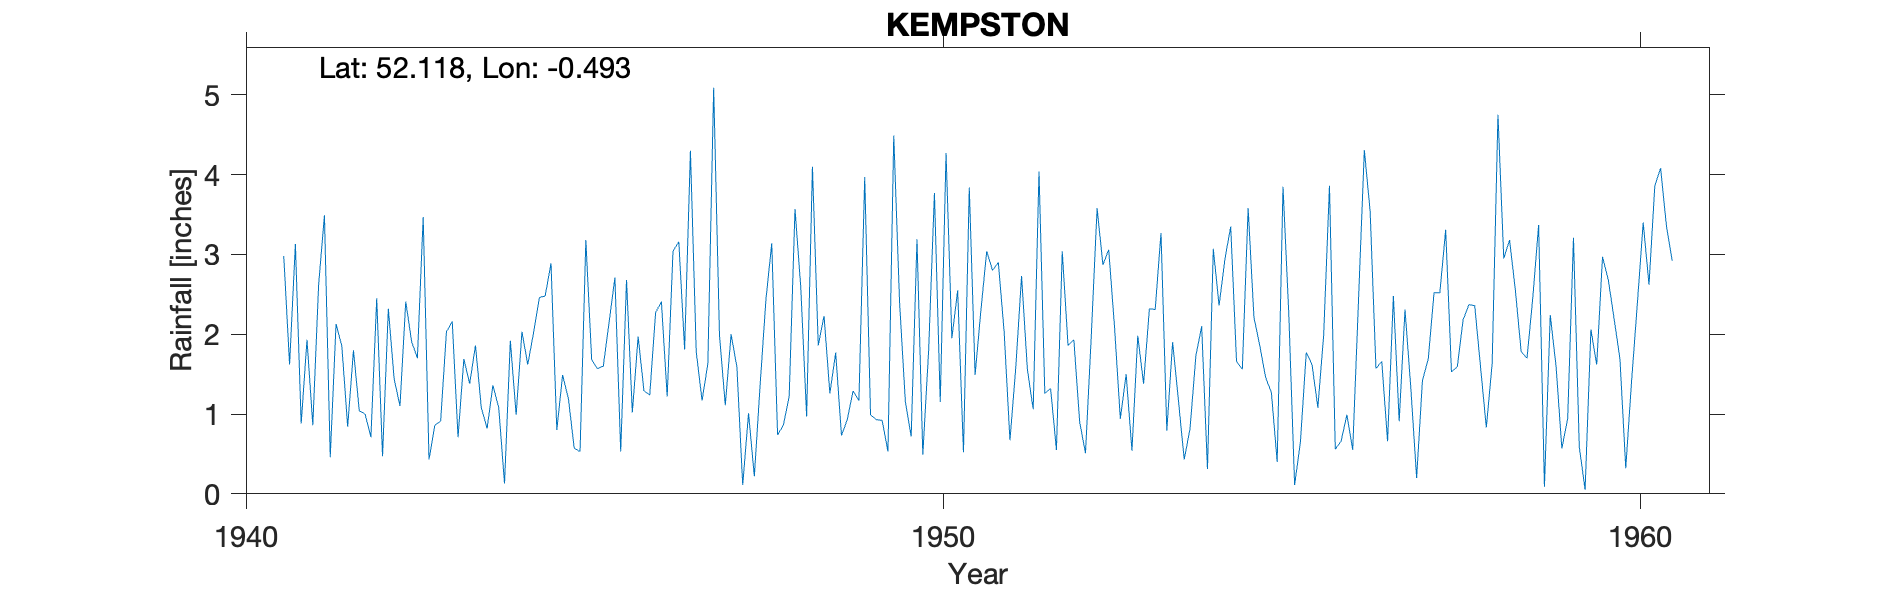

Values plotted in this chart, from the file beside it:
KEMPSTON, , , , , , , , , , , , , , , , , , , , 
Grid ref, TL033477, Long, -0.4927, Lat, 52.12, Elevation, 125, ft, , , , , , , , , , , , 
Station no, 1175/5, , , , , , , , , , , , , , , , , , , 
, 1941, 1942, 1943, 1944, 1945, 1946, 1947, 1948, 1949, 1950, 1951, 1952, 1953, 1954, 1955, 1956, 1957, 1958, 1959, 1960
January, 2.98, 1.8, 3.47, 1.36, 1.49, 1.02, 1.17, 3.14, 0.73, 0.72, 2.3, 1.32, 0.94, 0.82, 1.86, 3.86, 0.91, 2.37, 3.37, 2.68
February, 1.62, 1.04, 0.43, 1.08, 1.19, 1.97, 1.63, 0.74, 0.93, 3.19, 3.04, 0.55, 1.5, 1.73, 1.46, 0.56, 2.31, 2.36, 0.09, 2.19
March, 3.13, 1, 0.86, 0.13, 0.57, 1.29, 5.09, 0.86, 1.29, 0.49, 2.8, 3.04, 0.54, 2.1, 1.27, 0.66, 1.33, 1.59, 2.24, 1.69
April, 0.88, 0.71, 0.91, 1.92, 0.53, 1.24, 1.99, 1.22, 1.17, 1.79, 2.9, 1.86, 1.98, 0.31, 0.4, 0.99, 0.2, 0.83, 1.6, 0.32
May, 1.93, 2.45, 2.03, 0.99, 3.18, 2.27, 1.11, 3.57, 3.97, 3.77, 2.03, 1.93, 1.38, 3.07, 3.85, 0.55, 1.42, 1.63, 0.57, 1.41
June, 0.86, 0.47, 2.16, 2.03, 1.68, 2.41, 2, 2.58, 0.99, 1.15, 0.67, 0.9, 2.32, 2.36, 2.25, 2.43, 1.69, 4.75, 0.94, 2.39
July, 2.62, 2.32, 0.71, 1.62, 1.57, 1.22, 1.59, 0.97, 0.93, 4.27, 1.58, 0.51, 2.31, 2.94, 0.11, 4.31, 2.52, 2.95, 3.21, 3.4
August, 3.49, 1.44, 1.69, 2.02, 1.6, 3.04, 0.11, 4.1, 0.92, 1.95, 2.73, 1.98, 3.27, 3.35, 0.65, 3.54, 2.52, 3.18, 0.59, 2.62
September, 0.46, 1.1, 1.38, 2.46, 2.15, 3.16, 1.01, 1.86, 0.53, 2.55, 1.56, 3.58, 0.79, 1.66, 1.77, 1.57, 3.31, 2.55, 0.05, 3.86
October, 2.13, 2.41, 1.86, 2.48, 2.71, 1.81, 0.22, 2.23, 4.49, 0.52, 1.06, 2.87, 1.9, 1.56, 1.62, 1.66, 1.53, 1.78, 2.06, 4.08
November, 1.85, 1.91, 1.08, 2.89, 0.53, 4.3, 1.37, 1.26, 2.4, 3.84, 4.04, 3.06, 1.17, 3.58, 1.08, 0.66, 1.59, 1.7, 1.62, 3.36
December, 0.84, 1.7, 0.82, 0.8, 2.68, 1.78, 2.44, 1.77, 1.15, 1.49, 1.26, 2.09, 0.43, 2.21, 1.99, 2.48, 2.18, 2.46, 2.97, 2.92
Total, 22.79, 18.35, 17.4, 19.78, 19.88, 25.51, 19.73, 24.3, 19.5, 25.73, 25.97, 23.69, 18.53, 25.69, 18.31, 23.27, 21.51, 28.15, 19.31, 30.92
